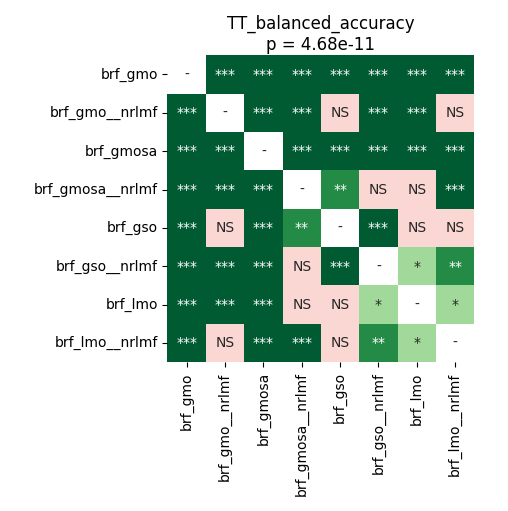

Data behind this chart, as committed beside it:
	brf_gmo	brf_gmo__nrlmf	brf_gmosa	brf_gmosa__nrlmf	brf_gso	brf_gso__nrlmf	brf_lmo	brf_lmo__nrlmf
brf_gmo	1.0	5.6966145833333334e-05	5.6966145833333334e-05	5.6966145833333334e-05	5.6966145833333334e-05	5.6966145833333334e-05	5.6966145833333334e-05	5.6966145833333334e-05
brf_gmo__nrlmf	5.6966145833333334e-05	1.0	5.6966145833333334e-05	5.6966145833333334e-05	0.4492	5.6966145833333334e-05	0.0001068	0.1678
brf_gmosa	5.6966145833333334e-05	5.6966145833333334e-05	1.0	5.6966145833333334e-05	5.6966145833333334e-05	5.6966145833333334e-05	5.6966145833333334e-05	5.6966145833333334e-05
brf_gmosa__nrlmf	5.6966145833333334e-05	5.6966145833333334e-05	5.6966145833333334e-05	1.0	0.008801	0.4043	0.07022	0.0002513
brf_gso	5.6966145833333334e-05	0.4492	5.6966145833333334e-05	0.008801	1.0	0.0006646	0.1964	0.9399
brf_gso__nrlmf	5.6966145833333334e-05	5.6966145833333334e-05	5.6966145833333334e-05	0.4043	0.0006646	1.0	0.03177	0.001484
brf_lmo	5.6966145833333334e-05	0.0001068	5.6966145833333334e-05	0.07022	0.1964	0.03177	1.0	0.02852
brf_lmo__nrlmf	5.6966145833333334e-05	0.1678	5.6966145833333334e-05	0.0002513	0.9399	0.001484	0.02852	1.0
